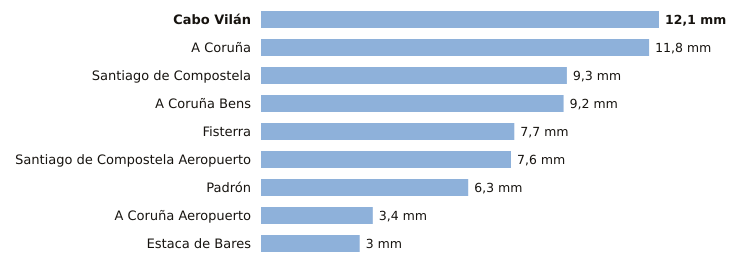

The file beside this chart, header and first rows:
estacion, provincia, indicativo, mm_6_dias_anteriores, mm_hoy, mm_7_dias, horas_de_hoy
Cabo Vilán, A Coruña, 1393, 12.1, 0.0, 12.1, 1
A Coruña, A Coruña, 1387, 11.8, 0.0, 11.8, 1
Santiago de Compostela, A Coruña, 1475X, 9.3, 0.0, 9.3, 1
A Coruña Bens, A Coruña, 1387D, 9.2, 0.0, 9.2, 1
Fisterra, A Coruña, 1400, 7.7, 0.0, 7.7, 1
Santiago de Compostela Aeropuerto, A Coruña, 1428, 7.6, 0.0, 7.6, 1
Padrón, A Coruña, 1473A, 6.3, 0.0, 6.3, 1
A Coruña Aeropuerto, A Coruña, 1387E, 3.4, 0.0, 3.4, 1
Estaca de Bares, A Coruña, 1351, 3.0, 0.0, 3.0, 1
